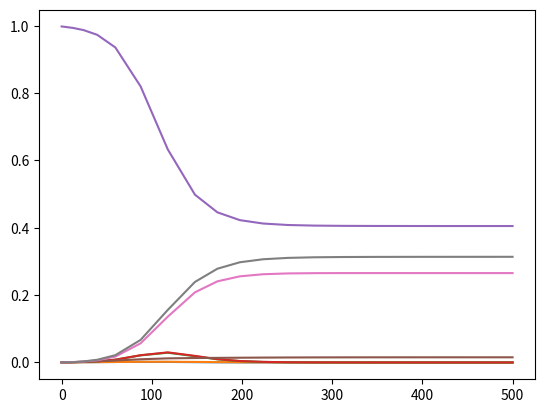

This chart was generated by the following Python code:
# -*- coding: utf-8 -*-
"""
Created on Wed Aug 20 15:07:54 2025

@author: schulte
"""

from scipy.integrate import solve_ivp
import numpy as np
import matplotlib.pyplot as plt

def two_variant_model(t, x, beta1, beta2, sigma, gamma1=.1, gamma2=.1):
    
    i1, i12, i2, i21, s, r1, r2, r = x
    
    i1_ges = i1 + i12
    i2_ges = i2 + i21
    
    ds = -beta1 * s * i1_ges - beta2 * s * i2_ges
    di1 = (1 - sigma) * beta1 * s * i1_ges - gamma1 * i1
    dr1 = gamma1 * i1 - beta2 * r1 * i2_ges
    di21 = sigma * beta2 * s * i2_ges + beta2 * r1 * i2_ges - gamma2 * i21
    di2 = (1 - sigma) * beta2 * s * i2_ges - gamma2 * i2
    dr2 = gamma2 * i2 - beta1 * r2 * i1_ges
    di12 = sigma * beta1 * s * i1_ges + beta1 * r2 * i1_ges - gamma1 * i12
    dr = gamma2 * i21 + gamma1 * i12
    
    dx = [di1, di12, di2, di21, ds, dr1, dr2, dr]
    
    return dx


t0 = 0
tf = 500

x0 = np.array([.001, 0, .001, 0, .998, 0, 0, 0])

res = solve_ivp(two_variant_model, (t0, tf), x0, args=(.12, .15, .5))

plt.plot(res.t, res.y.T)
